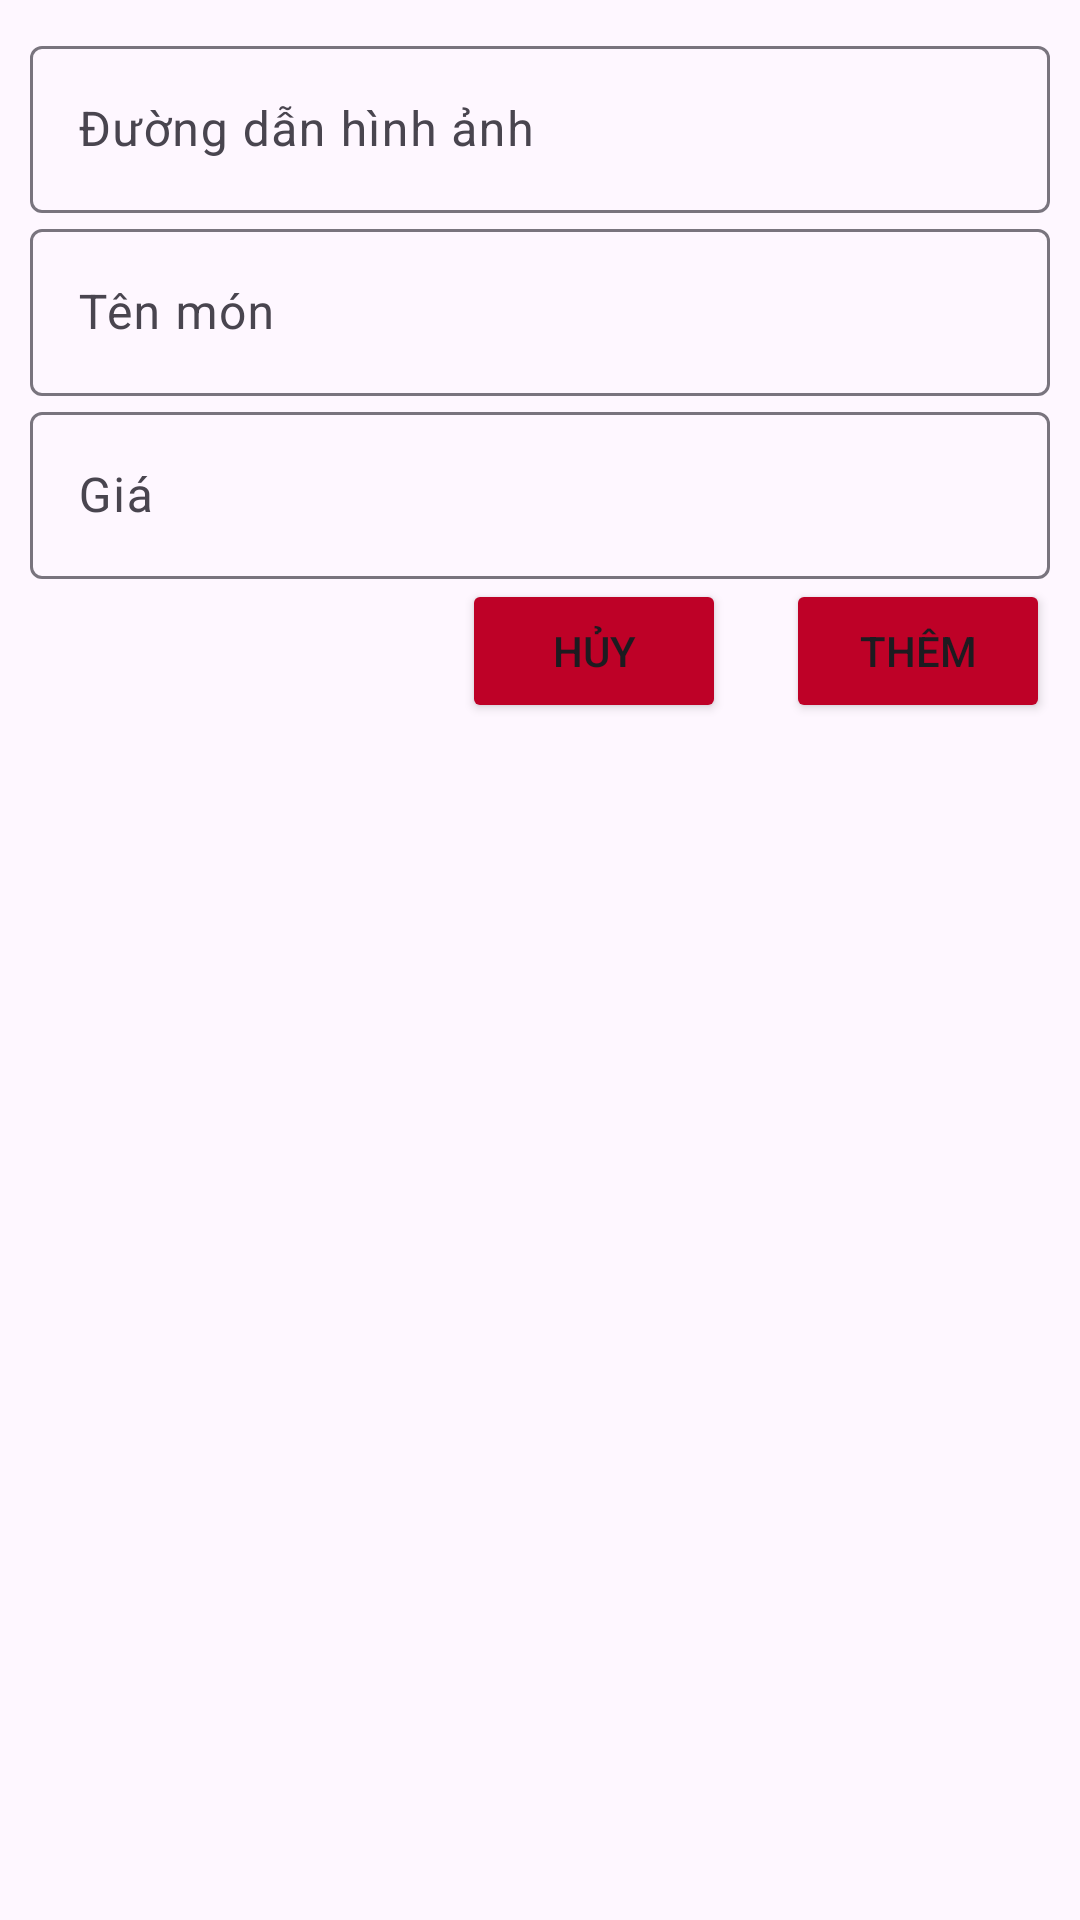

Here is an Android app screen rendered from its layout file. Give the layout XML and the strings, colors and styles it references.
<!-- AndroidManifest.xml: application theme Theme.FastFoodAndroidJava -->
<!-- res/layout/activity_add_food.xml -->
<?xml version="1.0" encoding="utf-8"?>
<LinearLayout xmlns:android="http://schemas.android.com/apk/res/android"
    xmlns:app="http://schemas.android.com/apk/res-auto"
    xmlns:tools="http://schemas.android.com/tools"
    android:layout_width="match_parent"
    android:layout_height="match_parent"
    android:orientation="vertical"
    android:padding="10dp"
    tools:context=".AddFoodActivity">



    <com.google.android.material.textfield.TextInputLayout
        android:id="@+id/textField"
        android:layout_width="match_parent"
        android:layout_height="wrap_content"
        android:hint="@string/uri">

        <com.google.android.material.textfield.TextInputEditText
            android:layout_width="match_parent"
            android:layout_height="wrap_content"
            android:id="@+id/edt_pathImage"
            />

    </com.google.android.material.textfield.TextInputLayout>


    <com.google.android.material.textfield.TextInputLayout
        android:id="@+id/textField1"
        android:layout_width="match_parent"
        android:layout_height="wrap_content"
        android:hint="@string/input_food_name">

        <com.google.android.material.textfield.TextInputEditText
            android:layout_width="match_parent"
            android:layout_height="wrap_content"
            android:id="@+id/edt_food_name"
            />

    </com.google.android.material.textfield.TextInputLayout>

    <com.google.android.material.textfield.TextInputLayout
        android:id="@+id/textField2"
        android:layout_width="match_parent"
        android:layout_height="wrap_content"
        android:hint="@string/input_food_price">

        <com.google.android.material.textfield.TextInputEditText
            android:layout_width="match_parent"
            android:layout_height="wrap_content"
            android:id="@+id/edt_food_price"
            />

    </com.google.android.material.textfield.TextInputLayout>


    <RelativeLayout
        android:gravity="end"
        android:layout_width="match_parent"
        android:layout_height="wrap_content"
        >
        <Button
            android:id="@+id/btn_cancel_add_food"
            android:layout_width="wrap_content"
            android:layout_height="wrap_content"
            android:layout_marginRight="20dp"
            android:backgroundTint="@color/button"
            android:text="Hủy"/>
        <Button
            android:id="@+id/btn_add_food"
            android:layout_width="wrap_content"
            android:layout_height="wrap_content"
            android:layout_toRightOf="@+id/btn_cancel_add_food"
            android:backgroundTint="@color/button"
            android:text="Thêm"/>
    </RelativeLayout>


</LinearLayout>
<!-- resources referenced by this layout -->
<resources>
  <color name="button">#be0127</color>
  <string name="input_food_name">Tên món</string>
  <string name="input_food_price">Giá</string>
  <string name="uri">Đường dẫn hình ảnh</string>
  <style name="Theme.FastFoodAndroidJava" parent="Base.Theme.FastFoodAndroidJava" />
  <style name="Base.Theme.FastFoodAndroidJava" parent="Theme.Material3.Light">
          
          
      </style>
</resources>
